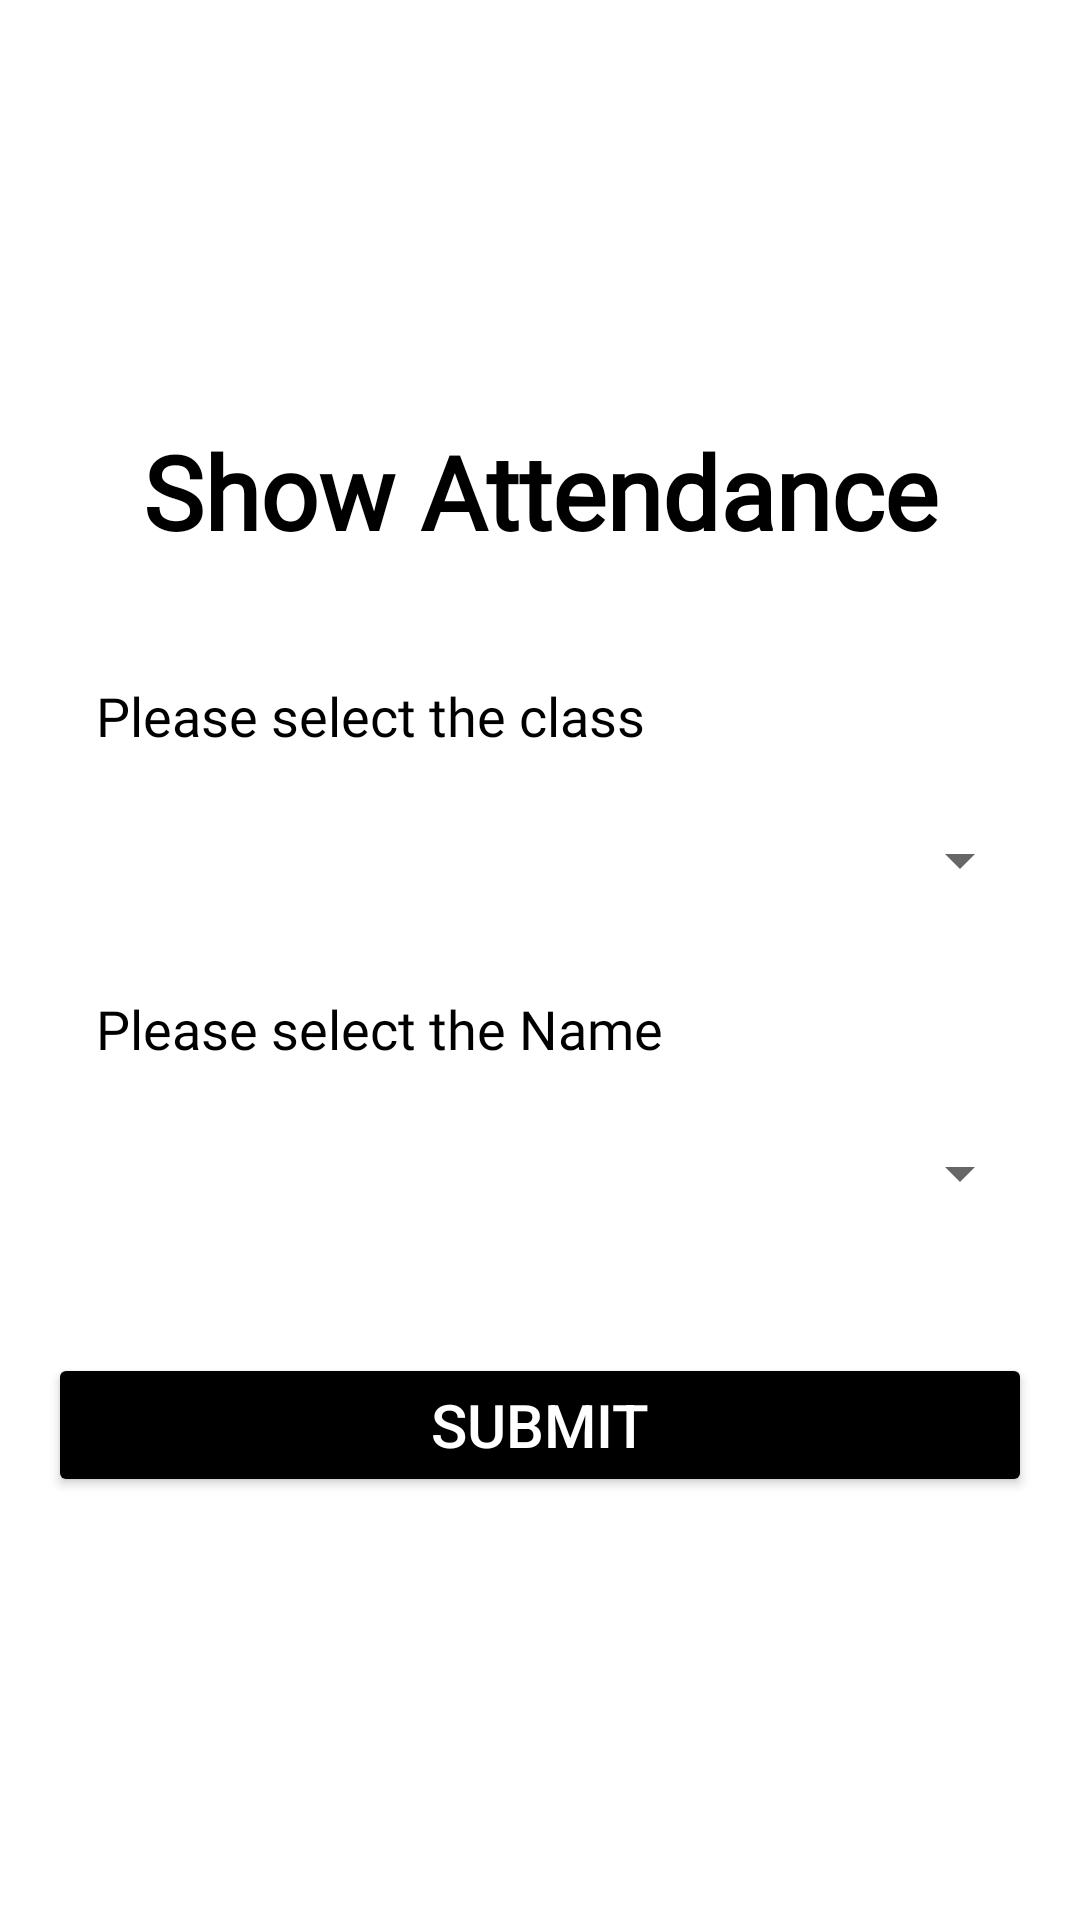

Here is an Android app screen rendered from its layout file. Give the layout XML and the strings, colors and styles it references.
<!-- AndroidManifest.xml: application theme Theme.AttendanceApp -->
<!-- res/layout/activity_show_attendance_path1.xml -->
<?xml version="1.0" encoding="utf-8"?>
<RelativeLayout xmlns:android="http://schemas.android.com/apk/res/android"
    xmlns:app="http://schemas.android.com/apk/res-auto"
    xmlns:tools="http://schemas.android.com/tools"
    android:id="@+id/main"
    android:layout_width="match_parent"
    android:layout_height="match_parent"
    android:background="@color/white"
    android:padding="16dp"
    android:gravity="center"
    tools:context=".showAttendancePath1">

    <TextView
        android:id="@+id/showAttendanceTitle"
        android:layout_width="wrap_content"
        android:layout_height="wrap_content"
        android:layout_centerHorizontal="true"
        android:textColor="@color/black"
        android:layout_marginBottom="24dp"
        android:fontFamily="@font/aclonica"
        android:gravity="center"
        android:text="Show Attendance"
        android:textSize="34sp"
        android:textStyle="bold" />

    <com.google.android.material.textfield.TextInputLayout
        android:id="@+id/spinnerLayout"
        style="@style/Widget.MaterialComponents.TextInputLayout.OutlinedBox"
        android:layout_width="match_parent"
        android:layout_height="wrap_content"
        android:hint="Branch"
        android:layout_below="@id/showAttendanceTitle"
        android:layout_marginBottom="16dp">

        <TextView
            android:layout_width="match_parent"
            android:layout_height="wrap_content"
            android:text="Please select the class"
            android:textSize="18sp"
            android:layout_margin="16dp"
            android:textColor="@color/black"
            android:fontFamily="@font/aclonica" />

        <Spinner
            android:id="@+id/classListSpinner"
            android:layout_width="match_parent"
            android:layout_height="wrap_content"
            android:layout_marginTop="8dp"
            android:requiresFadingEdge="horizontal"
            android:fadingEdgeLength="10dp"
            tools:listitem="@layout/support_simple_spinner_dropdown_item" />
    </com.google.android.material.textfield.TextInputLayout>

    <com.google.android.material.textfield.TextInputLayout
        android:id="@+id/spinnerLayout2"
        style="@style/Widget.MaterialComponents.TextInputLayout.OutlinedBox"
        android:layout_width="match_parent"
        android:layout_height="wrap_content"
        android:hint="Name"
        android:layout_below="@id/spinnerLayout"
        android:layout_marginBottom="16dp">

        <TextView
            android:layout_width="match_parent"
            android:layout_height="wrap_content"
            android:text="Please select the Name"
            android:textSize="18sp"
            android:layout_margin="16dp"
            android:textColor="@color/black"
            android:fontFamily="@font/aclonica" />

        <Spinner
            android:id="@+id/nameListSpinner"
            android:layout_width="match_parent"
            android:layout_height="wrap_content"
            android:layout_marginTop="8dp"
            android:requiresFadingEdge="horizontal"
            android:fadingEdgeLength="10dp"
            tools:listitem="@layout/support_simple_spinner_dropdown_item" />
    </com.google.android.material.textfield.TextInputLayout>

    <ImageButton
        android:id="@+id/btnOpenDatePicker"
        android:layout_width="wrap_content"
        android:layout_height="wrap_content"
        android:src="@drawable/calendar"
        android:layout_below="@id/spinnerLayout2"
        android:layout_marginTop="16dp"
        android:layout_centerHorizontal="true"
        android:contentDescription="Open Date Picker"
        android:background="?attr/selectableItemBackground" />

    <Button
        android:id="@+id/btnStudentSubmit"
        android:layout_width="match_parent"
        android:layout_height="wrap_content"
        android:text="Submit"
        android:textSize="20sp"
        android:layout_marginTop="16dp"
        android:layout_below="@id/btnOpenDatePicker"
        android:gravity="center"
        android:backgroundTint="@color/black"
        android:textColor="@android:color/white" />
</RelativeLayout>
<!-- resources referenced by this layout -->
<resources>
  <color name="black">#FF000000</color>
  <color name="white">#FFFFFFFF</color>
  <style name="Theme.AttendanceApp" parent="Theme.MaterialComponents.DayNight.NoActionBar">
          
          
      </style>
</resources>
